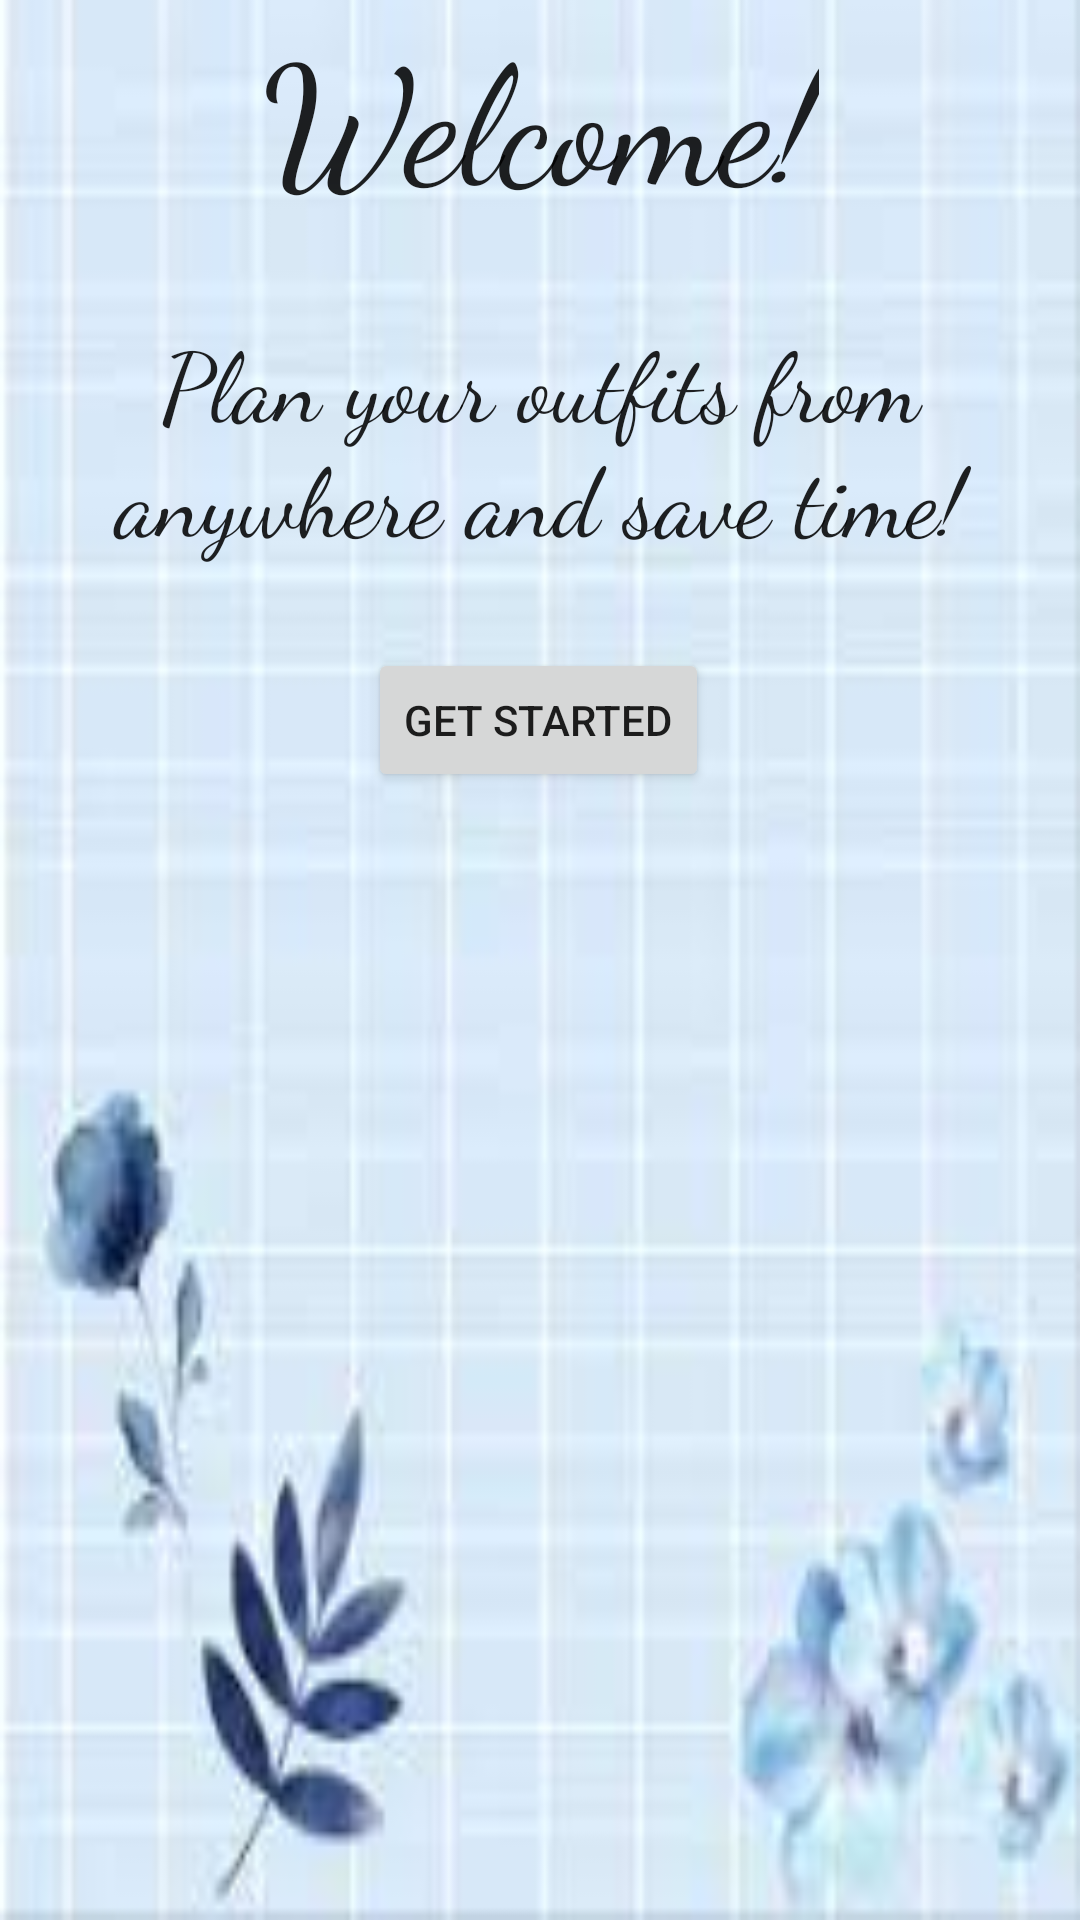

Reconstruct the res/layout file that produces this screen, plus the resources it refers to.
<!-- AndroidManifest.xml: application theme Theme.MyFits -->
<!-- res/layout/activity_opening_scene.xml -->
<?xml version="1.0" encoding="utf-8"?>
<androidx.constraintlayout.widget.ConstraintLayout xmlns:android="http://schemas.android.com/apk/res/android"
    xmlns:app="http://schemas.android.com/apk/res-auto"
    xmlns:tools="http://schemas.android.com/tools"
    android:layout_width="match_parent"
    android:layout_height="match_parent"
    android:background="@drawable/opening_scene_imgae_your_fitzz"
    tools:context=".OpeningScene">

    <TextView
        android:id="@+id/WelcomText"
        android:layout_width="wrap_content"
        android:layout_height="wrap_content"
        android:fontFamily="cursive"
        android:text="Welcome!"
        android:textAppearance="@style/TextAppearance.AppCompat.Large"
        android:textSize="55sp"
        app:layout_constraintEnd_toEndOf="parent"
        app:layout_constraintStart_toStartOf="parent"
        app:layout_constraintTop_toTopOf="parent" />

    <TextView
        android:id="@+id/descriptionText"
        android:layout_width="wrap_content"
        android:layout_height="wrap_content"
        android:fontFamily="cursive"
        android:text="Plan your outfits from anywhere and save time!"
        android:textAlignment="center"
        android:textAppearance="@style/TextAppearance.AppCompat.Large"
        android:textSize="32sp"
        app:layout_constraintBottom_toTopOf="@+id/Start"
        app:layout_constraintEnd_toEndOf="parent"
        app:layout_constraintStart_toStartOf="parent"
        app:layout_constraintTop_toBottomOf="@+id/WelcomText" />

    <Button
        android:id="@+id/Start"
        android:layout_width="wrap_content"
        android:layout_height="wrap_content"
        android:layout_marginBottom="376dp"
        android:text="Get Started"
        app:layout_constraintBottom_toBottomOf="parent"
        app:layout_constraintEnd_toEndOf="parent"
        app:layout_constraintHorizontal_bias="0.498"
        app:layout_constraintStart_toStartOf="parent" />
</androidx.constraintlayout.widget.ConstraintLayout>
<!-- resources referenced by this layout -->
<resources>
  <!-- drawable opening_scene_imgae_your_fitzz: jpeg bitmap (drawable, 4800 bytes) -->
  <style name="Theme.MyFits" parent="Theme.MaterialComponents.DayNight.DarkActionBar">
          
          <item name="colorPrimary">@color/purple_500</item>
          <item name="colorPrimaryVariant">@color/purple_700</item>
          <item name="colorOnPrimary">@color/white</item>
          
          <item name="colorSecondary">@color/teal_200</item>
          <item name="colorSecondaryVariant">@color/teal_700</item>
          <item name="colorOnSecondary">@color/black</item>
          
          <item name="android:statusBarColor">?attr/colorPrimaryVariant</item>
          
      </style>
  <!-- not gathered from this repository: default colours our renderer supplied (Android Studio template values) -->
  <color name="purple_500">#FF6200EE</color>
  <color name="purple_700">#FF3700B3</color>
  <color name="teal_200">#FF03DAC5</color>
  <color name="teal_700">#FF018786</color>
  <color name="black">#FF000000</color>
  <color name="white">#FFFFFFFF</color>
</resources>
